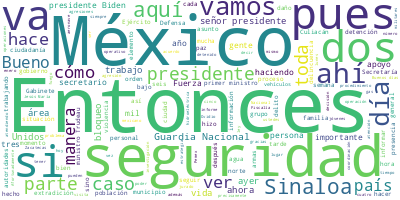

Values plotted in this chart, from the file beside it:
Participante, Texto, Sentimiento, Palabras, Dia, Mes, Anio
PRESIDENTE ANDRES MANUEL LOPEZ OBRADOR, Buenos días. Ánimo., 0.0, 3, 06, 01, 2023
PRESIDENTE ANDRES MANUEL LOPEZ OBRADOR, Bueno, pues vamos a informar primero sob…, 0.0, 107, 06, 01, 2023
PRESIDENTE ANDRES MANUEL LOPEZ OBRADOR, Afortunadamente también se contó con el …, 0.0, 61, 06, 01, 2023
PRESIDENTE ANDRES MANUEL LOPEZ OBRADOR, Lamentamos mucho la pérdida de vidas, de…, 0.0, 46, 06, 01, 2023
PRESIDENTE ANDRES MANUEL LOPEZ OBRADOR, Entonces, vamos a que nos informe la sec…, 0.0, 27, 06, 01, 2023
PRESIDENTE ANDRES MANUEL LOPEZ OBRADOR, Terminando este informe, el secretario d…, 0.0, 94, 06, 01, 2023
PRESIDENTE ANDRES MANUEL LOPEZ OBRADOR, Yo hoy tengo una gira de fin de semana, …, 0.0, 55, 06, 01, 2023
PRESIDENTE ANDRES MANUEL LOPEZ OBRADOR, Entonces, tengo que estar allá porque es…, 0.0, 57, 06, 01, 2023
PRESIDENTE ANDRES MANUEL LOPEZ OBRADOR, Bueno, pues vamos a darle la palabra a R…, 0.0, 10, 06, 01, 2023
ROSA ICELA RODRIGUEZ VELAZQUEZ, Con su permiso, señor presidente. Buen d…, 0.0, 21, 06, 01, 2023
ROSA ICELA RODRIGUEZ VELAZQUEZ, Por instrucción del presidente de México…, 0.0, 32, 06, 01, 2023
ROSA ICELA RODRIGUEZ VELAZQUEZ, Reiterar al pueblo de México que no vini…, 0.0, 47, 06, 01, 2023
ROSA ICELA RODRIGUEZ VELAZQUEZ, Fue una acción coordinada, donde la estr…, 0.0, 36, 06, 01, 2023
ROSA ICELA RODRIGUEZ VELAZQUEZ, El Gabinete de Seguridad nacional trabaj…, 0.0, 67, 06, 01, 2023
ROSA ICELA RODRIGUEZ VELAZQUEZ, Refrendamos nuestra acción de trabajar p…, 0.0, 36, 06, 01, 2023
ROSA ICELA RODRIGUEZ VELAZQUEZ, Decirle al pueblo de México, y de manera…, 0.0, 75, 06, 01, 2023
ROSA ICELA RODRIGUEZ VELAZQUEZ, Y, finalmente, reiterar: no venimos a ga…, 0.0, 14, 06, 01, 2023
ROSA ICELA RODRIGUEZ VELAZQUEZ, Para informar sobre los acontecimientos …, 0.0, 22, 06, 01, 2023
LUIS CRESENCIO SANDOVAL GONZALEZ, Con su permiso, señor presidente. Buenos…, 0.0, 7, 06, 01, 2023
LUIS CRESENCIO SANDOVAL GONZALEZ, Vamos a informar sobre las operaciones q…, 0.0, 12, 06, 01, 2023
LUIS CRESENCIO SANDOVAL GONZALEZ, Iniciaremos con establecer qué se hizo a…, 0.0, 66, 06, 01, 2023
LUIS CRESENCIO SANDOVAL GONZALEZ, En este caso en particular se detectó de…, 0.0, 30, 06, 01, 2023
LUIS CRESENCIO SANDOVAL GONZALEZ, Recordar que hace algunos unos días dimo…, 0.0, 40, 06, 01, 2023
LUIS CRESENCIO SANDOVAL GONZALEZ, En lo que llevamos de la administración …, 0.0, 65, 06, 01, 2023
LUIS CRESENCIO SANDOVAL GONZALEZ, Por lo anterior, se intensificaron los r…, 0.0, 31, 06, 01, 2023
LUIS CRESENCIO SANDOVAL GONZALEZ, Sobre la coordinación, tomando como expe…, 0.0, 110, 06, 01, 2023
LUIS CRESENCIO SANDOVAL GONZALEZ, Durante la madrugada del 5 de enero de 2…, 0.0, 47, 06, 01, 2023
LUIS CRESENCIO SANDOVAL GONZALEZ, Aquí hacer mención que esta población, J…, 0.0, 90, 06, 01, 2023
LUIS CRESENCIO SANDOVAL GONZALEZ, Bien, en cuanto acciones durante el even…, 0.0, 13, 06, 01, 2023
LUIS CRESENCIO SANDOVAL GONZALEZ, Bajo este escenario, la Guardia Nacional…, 0.0, 63, 06, 01, 2023
LUIS CRESENCIO SANDOVAL GONZALEZ, De inmediato se da la alerta para el per…, 0.0, 45, 06, 01, 2023
LUIS CRESENCIO SANDOVAL GONZALEZ, Sobre la agresión, el personal del Ejérc…, 0.0, 48, 06, 01, 2023
LUIS CRESENCIO SANDOVAL GONZALEZ, Los agresores emprendieron la huida intr…, 0.0, 93, 06, 01, 2023
LUIS CRESENCIO SANDOVAL GONZALEZ, Con motivo de los hechos, células crimin…, 0.0, 133, 06, 01, 2023
LUIS CRESENCIO SANDOVAL GONZALEZ, Simultáneamente, células del grupo crimi…, 0.0, 78, 06, 01, 2023
LUIS CRESENCIO SANDOVAL GONZALEZ, Dos aeronaves de la Fuerza Aérea Mexican…, 0.0, 62, 06, 01, 2023
LUIS CRESENCIO SANDOVAL GONZALEZ, Sobre la evacuación y el traslado del de…, 0.0, 8, 06, 01, 2023
LUIS CRESENCIO SANDOVAL GONZALEZ, Ante la amenaza inminente se llevó a cab…, 0.0, 42, 06, 01, 2023
LUIS CRESENCIO SANDOVAL GONZALEZ, El citado general de violencia fue trasl…, 0.0, 39, 06, 01, 2023
LUIS CRESENCIO SANDOVAL GONZALEZ, Después del evento, con la finalidad de …, 0.0, 61, 06, 01, 2023
LUIS CRESENCIO SANDOVAL GONZALEZ, Durante el transcurso de la tarde del 5 …, 0.0, 59, 06, 01, 2023
LUIS CRESENCIO SANDOVAL GONZALEZ, Se presentaron bloqueos y agresiones arm…, 0.0, 44, 06, 01, 2023
LUIS CRESENCIO SANDOVAL GONZALEZ, También se reforzaron en esos momentos c…, 0.0, 109, 06, 01, 2023
LUIS CRESENCIO SANDOVAL GONZALEZ, Las autoridades contabilizaron 19 fallec…, 0.0, 80, 06, 01, 2023
LUIS CRESENCIO SANDOVAL GONZALEZ, Diez militares, haciendo énfasis de sus …, 0.0, 62, 06, 01, 2023
LUIS CRESENCIO SANDOVAL GONZALEZ, Treinta y cinco militares se encuentran …, 0.0, 27, 06, 01, 2023
LUIS CRESENCIO SANDOVAL GONZALEZ, Asimismo, hasta el momento no se tiene i…, 0.0, 21, 06, 01, 2023
LUIS CRESENCIO SANDOVAL GONZALEZ, Con estas acciones, el Ejército, la Fuer…, 0.0, 60, 06, 01, 2023
LUIS CRESENCIO SANDOVAL GONZALEZ, A continuación, les mostraremos aquí las…, 0.0, 45, 06, 01, 2023
LUIS CRESENCIO SANDOVAL GONZALEZ, Aquí son las agresiones y los bloqueos q…, 0.0, 59, 06, 01, 2023
LUIS CRESENCIO SANDOVAL GONZALEZ, Hubo otras agresiones, a nuestra aeronav…, 0.0, 36, 06, 01, 2023
LUIS CRESENCIO SANDOVAL GONZALEZ, Aquí tenemos los bloqueos, todos los blo…, 0.0, 81, 06, 01, 2023
LUIS CRESENCIO SANDOVAL GONZALEZ, Entre agresiones y bloqueos en Mazatlán …, 0.0, 50, 06, 01, 2023
LUIS CRESENCIO SANDOVAL GONZALEZ, En el área de Los Mochis, la carretera M…, 0.0, 57, 06, 01, 2023
LUIS CRESENCIO SANDOVAL GONZALEZ, Este es el resultado general, que ya lo …, 0.0, 29, 06, 01, 2023
LUIS CRESENCIO SANDOVAL GONZALEZ, Y el armamento asegurado: 26 fusiles Bar…, 0.0, 35, 06, 01, 2023
LUIS CRESENCIO SANDOVAL GONZALEZ, La droga que se aseguró ahí en el domici…, 0.0, 24, 06, 01, 2023
LUIS CRESENCIO SANDOVAL GONZALEZ, Esos son los resultados de la operación., 0.0, 7, 06, 01, 2023
LUIS CRESENCIO SANDOVAL GONZALEZ, Es todo, señor presidente., 0.0, 4, 06, 01, 2023
PRESIDENTE ANDRES MANUEL LOPEZ OBRADOR, Marcelo., 0.0, 1, 06, 01, 2023
... 245 more rows
